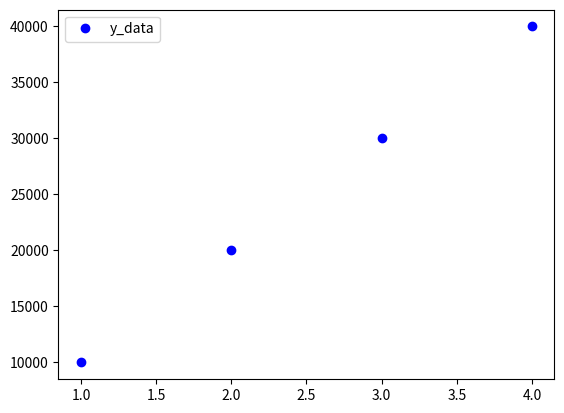

The script that saved this image:
import numpy as np
import matplotlib.pyplot as plt

x_data = np.array([1, 2, 3, 4])
y_data = np.array([10000, 20000, 30000, 40000])

plt.figure(0)
plt.plot(x_data, y_data, 'bo', label='y_data')
plt.legend()
plt.show()
